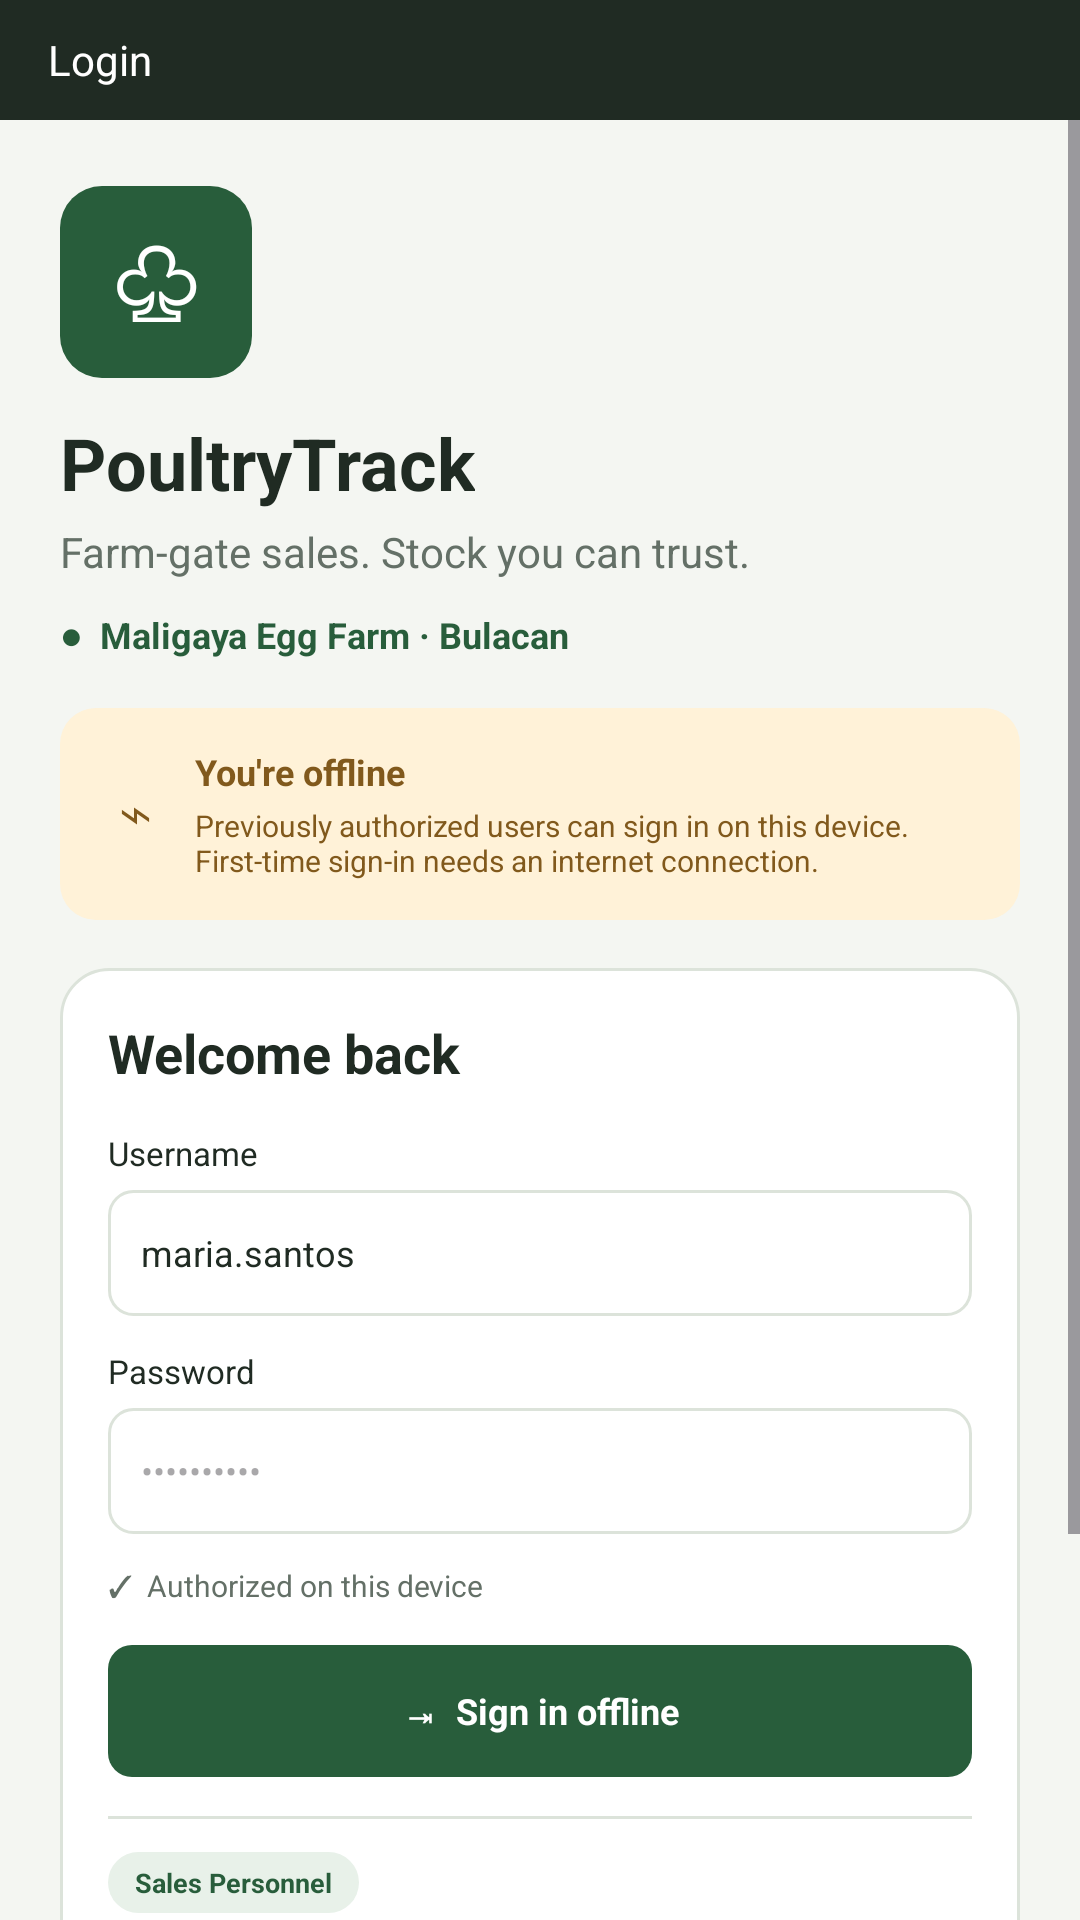

Android layout source for this screen:
<!-- AndroidManifest.xml: application theme Theme.Syncore -->
<!-- res/layout/activity_main.xml -->
<?xml version="1.0" encoding="utf-8"?>
<LinearLayout xmlns:android="http://schemas.android.com/apk/res/android"
    android:layout_width="match_parent"
    android:layout_height="match_parent"
    android:background="@color/off_white"
    android:orientation="vertical">

    <TextView
        android:layout_width="match_parent"
        android:layout_height="40dp"
        android:background="@color/dark_charcoal_green"
        android:gravity="center_vertical"
        android:paddingStart="16dp"
        android:text="Login"
        android:textColor="@color/white"
        android:textSize="14sp" />

    <ScrollView
        android:layout_width="match_parent"
        android:layout_height="0dp"
        android:layout_weight="1"
        android:fillViewport="true">

        <LinearLayout
            android:layout_width="match_parent"
            android:layout_height="wrap_content"
            android:orientation="vertical"
            android:paddingStart="20dp"
            android:paddingTop="22dp"
            android:paddingEnd="20dp"
            android:paddingBottom="18dp">

            <TextView
                android:layout_width="64dp"
                android:layout_height="64dp"
                android:background="@drawable/logo_tile"
                android:contentDescription="PoultryTrack logo"
                android:gravity="center"
                android:text="♧"
                android:textColor="@color/white"
                android:textSize="34sp" />

            <TextView
                android:layout_width="wrap_content"
                android:layout_height="wrap_content"
                android:layout_marginTop="12dp"
                android:text="PoultryTrack"
                android:textColor="@color/dark_charcoal_green"
                android:textSize="24sp"
                android:textStyle="bold" />

            <TextView
                android:layout_width="wrap_content"
                android:layout_height="wrap_content"
                android:layout_marginTop="4dp"
                android:text="Farm-gate sales. Stock you can trust."
                android:textColor="@color/muted_gray_green"
                android:textSize="14sp" />

            <TextView
                android:layout_width="wrap_content"
                android:layout_height="wrap_content"
                android:layout_marginTop="10dp"
                android:text="●  Maligaya Egg Farm · Bulacan"
                android:textColor="@color/farm_green"
                android:textSize="12sp"
                android:textStyle="bold" />

            <LinearLayout
                android:layout_width="match_parent"
                android:layout_height="wrap_content"
                android:layout_marginTop="16dp"
                android:background="@drawable/offline_notice"
                android:gravity="center_vertical"
                android:orientation="horizontal"
                android:padding="13dp">
                <TextView
                    android:layout_width="24dp"
                    android:layout_height="wrap_content"
                    android:gravity="center"
                    android:text="⌁"
                    android:textColor="@color/status_pending"
                    android:textSize="19sp" />
                <LinearLayout android:layout_width="0dp" android:layout_height="wrap_content" android:layout_weight="1" android:orientation="vertical" android:paddingStart="8dp">
                    <TextView android:layout_width="match_parent" android:layout_height="wrap_content" android:text="You're offline" android:textColor="@color/status_pending" android:textSize="12sp" android:textStyle="bold" />
                    <TextView android:layout_width="match_parent" android:layout_height="wrap_content" android:layout_marginTop="3dp" android:text="Previously authorized users can sign in on this device. First-time sign-in needs an internet connection." android:textColor="@color/status_pending" android:textSize="10sp" />
                </LinearLayout>
            </LinearLayout>

            <LinearLayout
                android:layout_width="match_parent"
                android:layout_height="wrap_content"
                android:layout_marginTop="16dp"
                android:background="@drawable/login_card"
                android:orientation="vertical"
                android:padding="16dp">

                <TextView android:layout_width="match_parent" android:layout_height="wrap_content" android:text="Welcome back" android:textColor="@color/dark_charcoal_green" android:textSize="18sp" android:textStyle="bold" />
                <TextView android:layout_width="match_parent" android:layout_height="wrap_content" android:layout_marginTop="14dp" android:text="Username" android:textColor="@color/dark_charcoal_green" android:textSize="11sp" />
                <EditText
                    android:id="@+id/login_username"
                    android:layout_width="match_parent"
                    android:layout_height="42dp"
                    android:layout_marginTop="5dp"
                    android:background="@drawable/input_outline"
                    android:inputType="text"
                    android:paddingStart="11dp"
                    android:paddingEnd="11dp"
                    android:singleLine="true"
                    android:text="maria.santos"
                    android:textColor="@color/dark_charcoal_green"
                    android:textSize="12sp" />

                <TextView android:layout_width="match_parent" android:layout_height="wrap_content" android:layout_marginTop="11dp" android:text="Password" android:textColor="@color/dark_charcoal_green" android:textSize="11sp" />
                <EditText
                    android:id="@+id/login_password"
                    android:layout_width="match_parent"
                    android:layout_height="42dp"
                    android:layout_marginTop="5dp"
                    android:background="@drawable/input_outline"
                    android:hint="••••••••••"
                    android:inputType="textPassword"
                    android:paddingStart="11dp"
                    android:paddingEnd="11dp"
                    android:singleLine="true"
                    android:textColor="@color/dark_charcoal_green"
                    android:textSize="12sp" />

                <TextView android:layout_width="match_parent" android:layout_height="wrap_content" android:layout_marginTop="10dp" android:text="✓  Authorized on this device" android:textColor="@color/muted_gray_green" android:textSize="10sp" />
                <TextView
                    android:id="@+id/login_sign_in"
                    android:layout_width="match_parent"
                    android:layout_height="44dp"
                    android:layout_marginTop="13dp"
                    android:background="@drawable/signin_button"
                    android:gravity="center"
                    android:text="⇥  Sign in offline"
                    android:textColor="@color/white"
                    android:textSize="12sp"
                    android:textStyle="bold" />
                <View android:layout_width="match_parent" android:layout_height="1dp" android:layout_marginTop="13dp" android:background="@color/light_sage_border" />
                <TextView android:layout_width="wrap_content" android:layout_height="wrap_content" android:layout_marginTop="11dp" android:background="@drawable/role_chip" android:paddingStart="9dp" android:paddingTop="4dp" android:paddingEnd="9dp" android:paddingBottom="4dp" android:text="Sales Personnel" android:textColor="@color/farm_green" android:textSize="9sp" android:textStyle="bold" />
                <TextView android:layout_width="match_parent" android:layout_height="wrap_content" android:layout_marginTop="7dp" android:text="Your account sets your permissions. Administrator access requires an administrator account." android:textColor="@color/muted_gray_green" android:textSize="10sp" />
            </LinearLayout>

            <TextView android:layout_width="match_parent" android:layout_height="wrap_content" android:layout_marginTop="18dp" android:gravity="center" android:text="Need access? Contact your administrator" android:textColor="@color/farm_green" android:textSize="11sp" android:textStyle="bold" />
            <TextView android:layout_width="match_parent" android:layout_height="wrap_content" android:layout_marginTop="14dp" android:gravity="center" android:lineSpacingExtra="3dp" android:text="Device: Farm Counter 01&#10;Local data stays available without internet.&#10;&#10;PoultryTrack 1.0 · Android" android:textColor="@color/muted_gray_green" android:textSize="9sp" />
        </LinearLayout>
    </ScrollView>
</LinearLayout>
<!-- resources referenced by this layout -->
<resources>
  <color name="dark_charcoal_green">#202B23</color>
  <color name="farm_green">#285D3B</color>
  <color name="light_sage_border">#DCE3DA</color>
  <color name="muted_gray_green">#647067</color>
  <color name="off_white">#F4F6F2</color>
  <color name="status_pending">#81591C</color>
  <color name="white">#FFFFFF</color>
  <!-- drawable input_outline (drawable) -->
  <shape xmlns:android="http://schemas.android.com/apk/res/android" android:shape="rectangle">
      <solid android:color="@color/white" />
      <stroke android:width="1dp" android:color="@color/light_sage_border" />
      <corners android:radius="8dp" />
  </shape>
  <!-- drawable login_card (drawable) -->
  <shape xmlns:android="http://schemas.android.com/apk/res/android" android:shape="rectangle">
      <solid android:color="@color/white" />
      <stroke android:width="1dp" android:color="@color/light_sage_border" />
      <corners android:radius="16dp" />
  </shape>
  <!-- drawable logo_tile (drawable) -->
  <shape xmlns:android="http://schemas.android.com/apk/res/android" android:shape="rectangle">
      <solid android:color="@color/farm_green" />
      <corners android:radius="14dp" />
  </shape>
  <!-- drawable offline_notice (drawable) -->
  <shape xmlns:android="http://schemas.android.com/apk/res/android" android:shape="rectangle">
      <solid android:color="#FFF2D8" />
      <corners android:radius="12dp" />
  </shape>
  <!-- drawable role_chip (drawable) -->
  <shape xmlns:android="http://schemas.android.com/apk/res/android" android:shape="rectangle">
      <solid android:color="@color/soft_green" />
      <corners android:radius="20dp" />
  </shape>
  <!-- drawable signin_button (drawable) -->
  <shape xmlns:android="http://schemas.android.com/apk/res/android" android:shape="rectangle">
      <solid android:color="@color/farm_green" />
      <corners android:radius="8dp" />
  </shape>
  <style name="Theme.Syncore" parent="Base.Theme.Syncore" />
  <color name="soft_green">#E8F1E9</color>
  <style name="Base.Theme.Syncore" parent="Theme.Material3.DayNight.NoActionBar">
          
          
      </style>
</resources>
